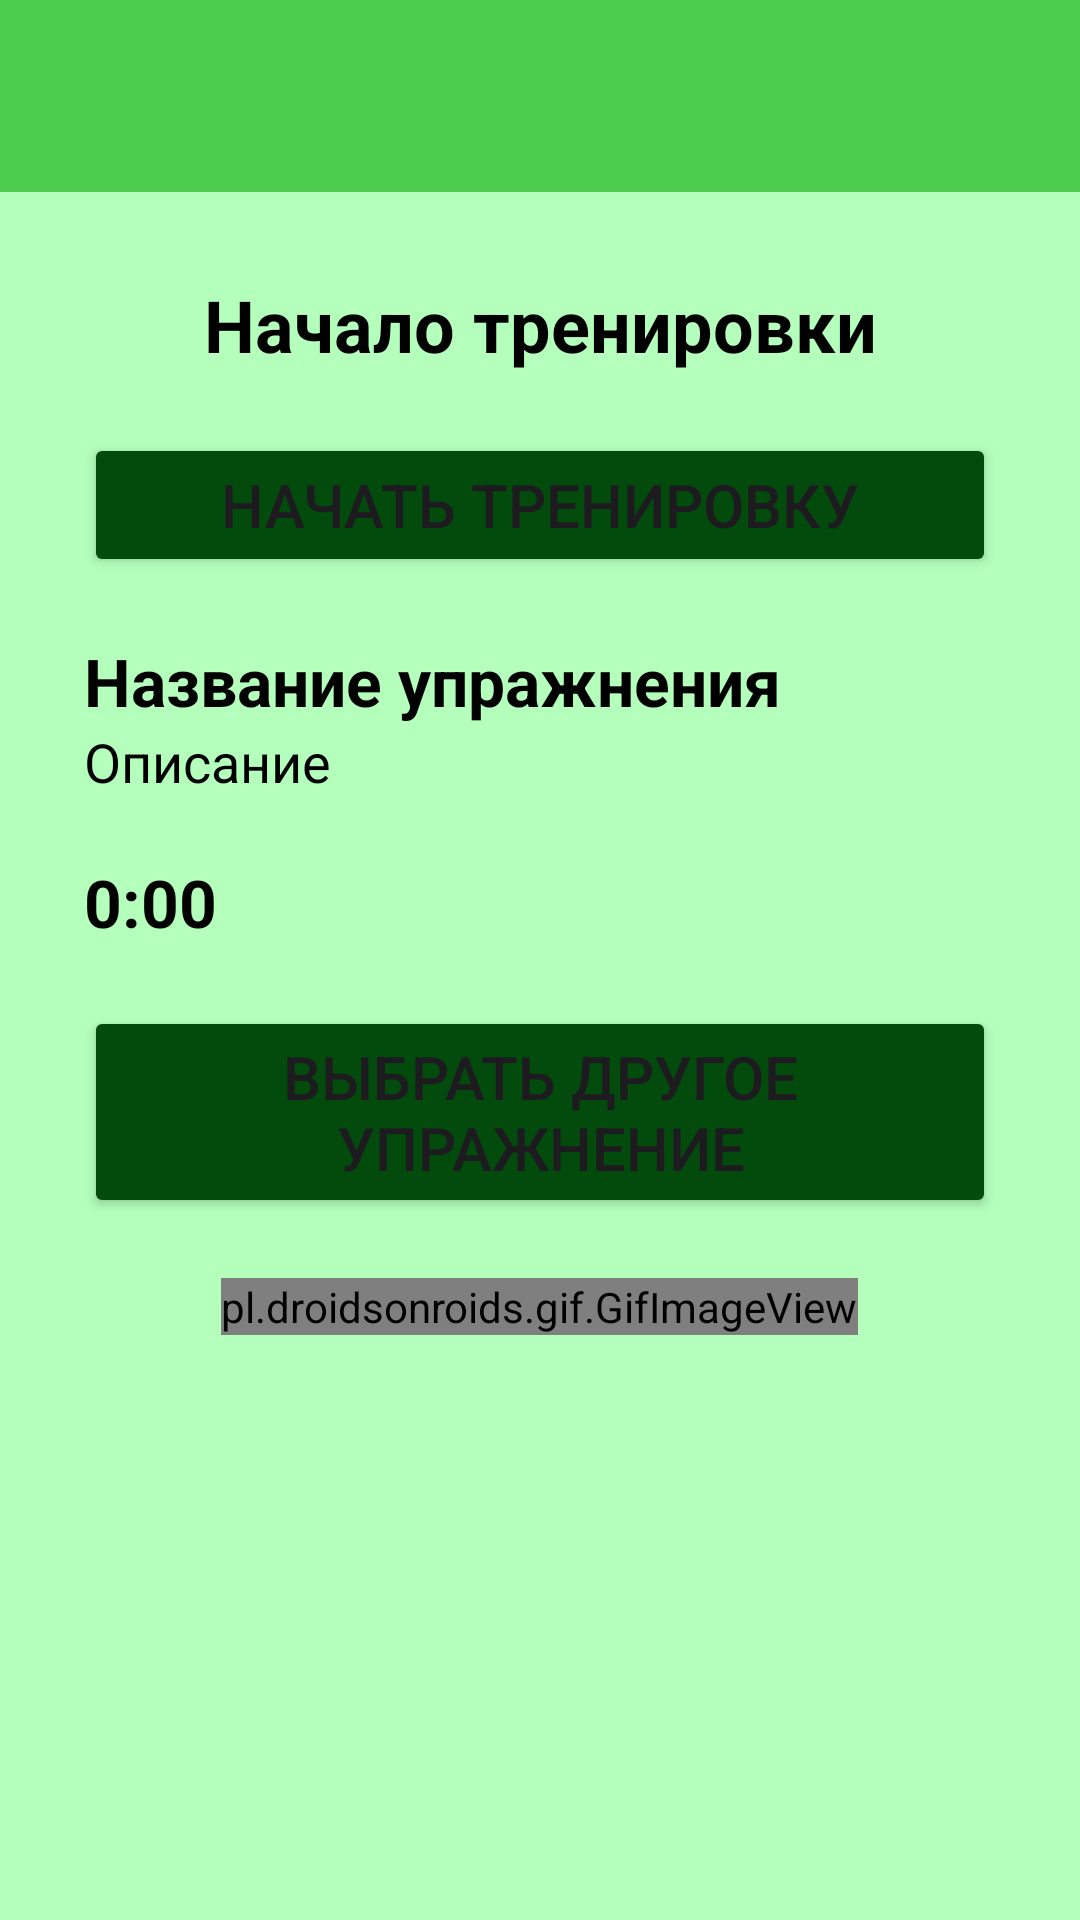

Produce the Android XML layout that renders to this screen, including the resource entries it uses.
<!-- AndroidManifest.xml: application theme Theme.MyTrainingSessionGif -->
<!-- res/layout/activity_training.xml -->
<?xml version="1.0" encoding="utf-8"?>
<LinearLayout xmlns:android="http://schemas.android.com/apk/res/android"
    xmlns:app="http://schemas.android.com/apk/res-auto"
    xmlns:tools="http://schemas.android.com/tools"
    android:id="@+id/main"
    android:layout_width="match_parent"
    android:layout_height="match_parent"
    android:background="@color/background"
    android:orientation="vertical"
    tools:context=".TrainingActivity">

    <androidx.appcompat.widget.Toolbar
        android:id="@+id/toolbarMain"
        android:layout_width="match_parent"
        android:layout_height="wrap_content"
        android:background="@color/toolbar_background"
        app:titleTextColor="@color/white"
        tools:ignore="MissingConstraints" />

    <LinearLayout
        android:layout_width="match_parent"
        android:layout_height="wrap_content"
        android:layout_margin="8dp"
        android:orientation="vertical">

        <TextView
            android:id="@+id/beginningTrainingTV"
            android:layout_width="match_parent"
            android:layout_height="match_parent"
            android:layout_marginHorizontal="20dp"
            android:layout_marginVertical="20dp"
            android:text="@string/beginning_training"
            android:gravity="center"
            android:textColor="@color/black"
            android:textStyle="bold"
            android:textSize="24sp" />

        <Button
            android:id="@+id/startTrainingBTN"
            android:layout_width="match_parent"
            android:layout_height="wrap_content"
            android:layout_marginHorizontal="20dp"
            android:backgroundTint="@color/button_startExercises"
            android:text="@string/start_training"
            android:textSize="20sp"
             />

        <TextView
            android:id="@+id/nameExerciseTV"
            android:layout_width="match_parent"
            android:layout_height="wrap_content"
            android:layout_marginHorizontal="20dp"
            android:layout_marginTop="20dp"
            android:text="@string/name_exercise"
            android:textColor="@color/black"
            android:textStyle="bold"
            android:textSize="22sp" />

        <TextView
            android:id="@+id/descriptionExerciseTV"
            android:layout_width="match_parent"
            android:layout_height="wrap_content"
            android:layout_marginHorizontal="20dp"
            android:text="@string/description_exercise"
            android:textColor="@color/black"
            android:textSize="18sp" />

        <TextView
            android:id="@+id/timerTV"
            android:layout_width="match_parent"
            android:layout_height="wrap_content"
            android:layout_marginHorizontal="20dp"
            android:layout_marginVertical="20dp"
            android:text="@string/timer"
            android:textColor="@color/black"
            android:textStyle="bold"
            android:textSize="22sp" />

        <Button
            android:id="@+id/nextExerciseBTN"
            android:layout_width="match_parent"
            android:layout_height="wrap_content"
            android:layout_marginHorizontal="20dp"
            android:backgroundTint="@color/button_startExercises"
            android:text="@string/next_button"
            android:enabled="true"
            android:textSize="20sp" />

        <pl.droidsonroids.gif.GifImageView
            android:id="@+id/imageExerciseIV"
            android:layout_width="wrap_content"
            android:layout_height="wrap_content"
            android:layout_gravity="center"
            android:layout_marginVertical="20dp"
            android:layout_marginHorizontal="20dp" />

    </LinearLayout>

</LinearLayout>
<!-- resources referenced by this layout -->
<resources>
  <color name="background">#B3FFBB</color>
  <color name="black">#FF000000</color>
  <color name="button_startExercises">#024B0D</color>
  <color name="toolbar_background">#4ECC4E</color>
  <color name="white">#FFFFFFFF</color>
  <string name="beginning_training">Начало тренировки</string>
  <string name="description_exercise">Описание</string>
  <string name="name_exercise">Название упражнения</string>
  <string name="next_button">Выбрать другое упражнение</string>
  <string name="start_training">Начать тренировку</string>
  <string name="timer">0:00</string>
  <style name="Theme.MyTrainingSessionGif" parent="Base.Theme.MyTrainingSessionGif" />
  <style name="Base.Theme.MyTrainingSessionGif" parent="Theme.Material3.DayNight.NoActionBar">
          
          
      </style>
</resources>
